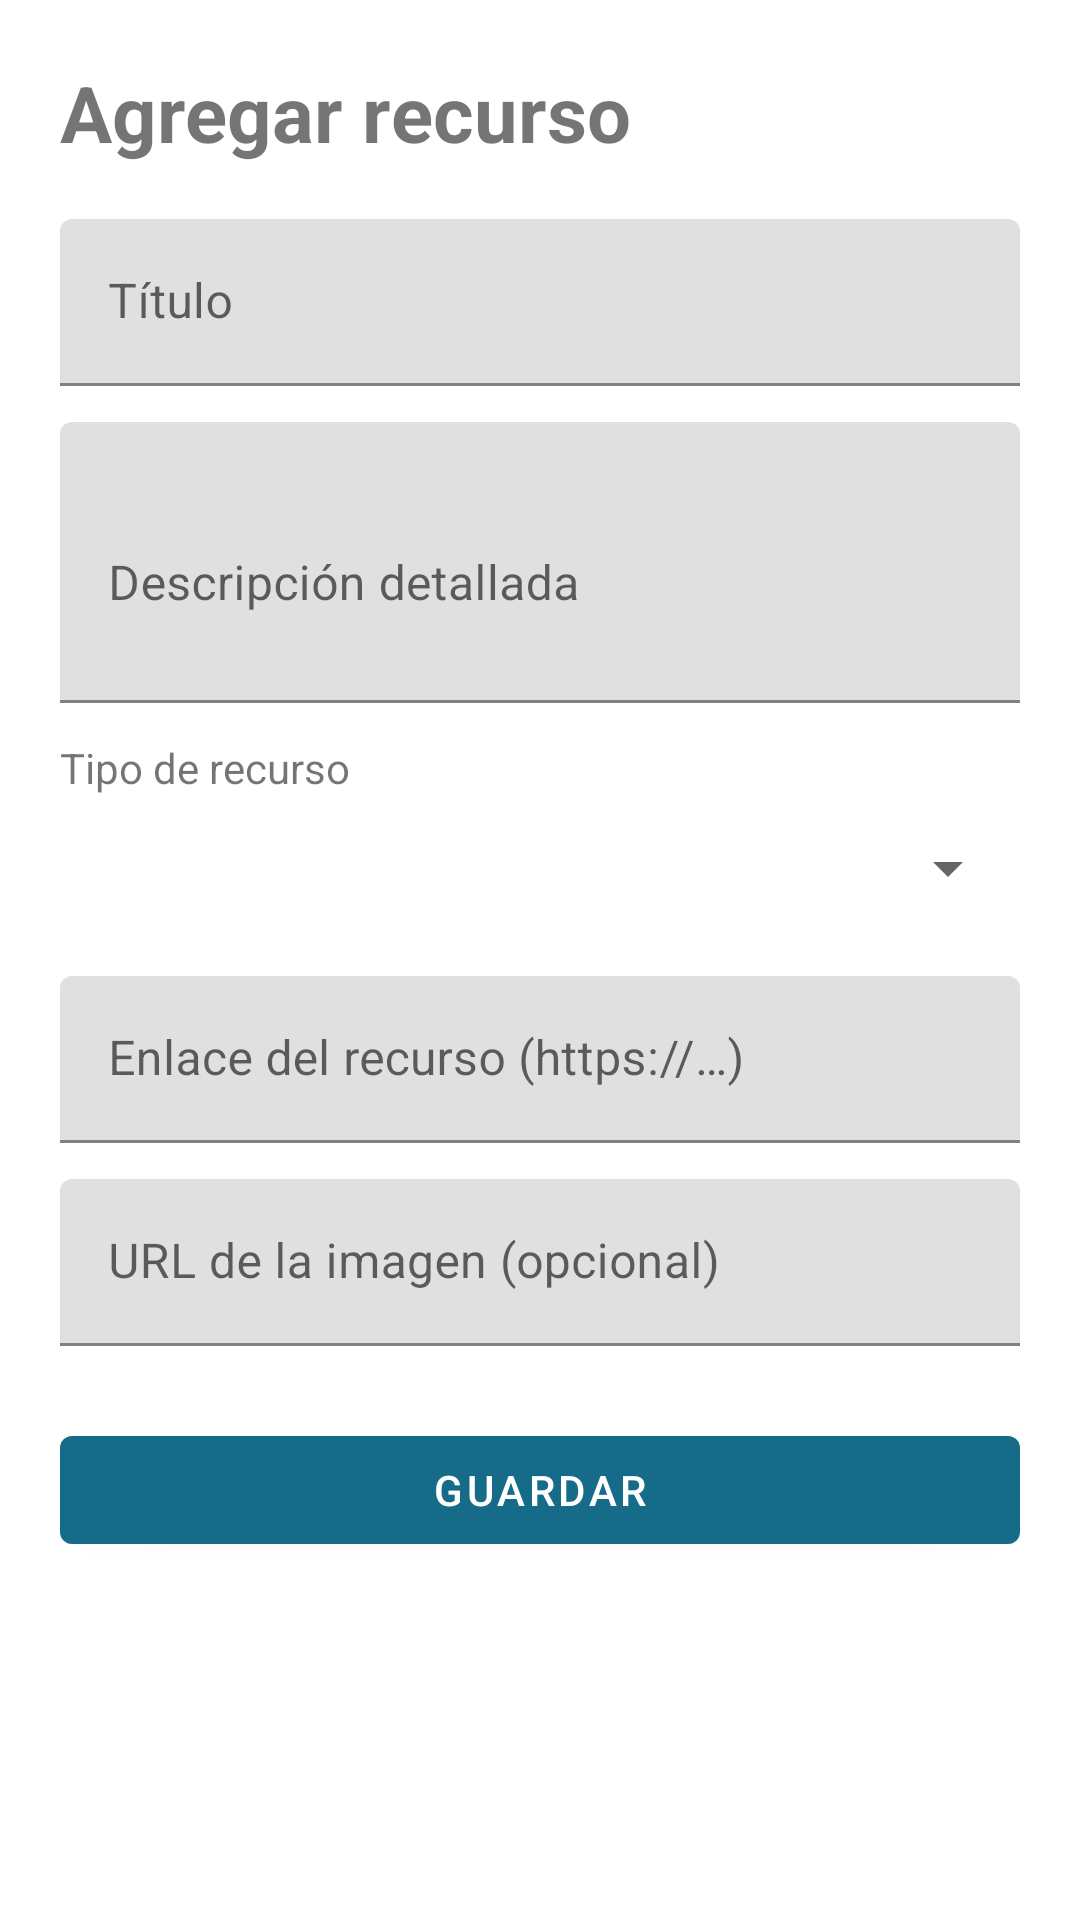

Layout XML and referenced resources for this Android screen:
<!-- AndroidManifest.xml: application theme Theme.AprendeApp -->
<!-- res/layout/activity_editor.xml -->
<?xml version="1.0" encoding="utf-8"?>
<ScrollView xmlns:android="http://schemas.android.com/apk/res/android"
    android:layout_width="match_parent" android:layout_height="match_parent" android:padding="20dp">
    <LinearLayout android:layout_width="match_parent" android:layout_height="wrap_content" android:orientation="vertical">
        <TextView android:id="@+id/editorHeading" android:layout_width="match_parent"
            android:layout_height="wrap_content" android:text="@string/create_resource"
            android:textSize="26sp" android:textStyle="bold" android:layout_marginBottom="18dp" />
        <com.google.android.material.textfield.TextInputLayout android:layout_width="match_parent"
            android:layout_height="wrap_content" android:hint="@string/label_title">
            <com.google.android.material.textfield.TextInputEditText android:id="@+id/titleInput"
                android:layout_width="match_parent" android:layout_height="wrap_content" />
        </com.google.android.material.textfield.TextInputLayout>
        <com.google.android.material.textfield.TextInputLayout android:layout_width="match_parent"
            android:layout_height="wrap_content" android:hint="@string/label_description" android:layout_marginTop="12dp">
            <com.google.android.material.textfield.TextInputEditText android:id="@+id/descriptionInput"
                android:layout_width="match_parent" android:layout_height="wrap_content"
                android:inputType="textMultiLine" android:minLines="3" />
        </com.google.android.material.textfield.TextInputLayout>
        <TextView android:layout_width="match_parent" android:layout_height="wrap_content"
            android:text="@string/label_type" android:layout_marginTop="12dp" />
        <Spinner android:id="@+id/typeSpinner" android:layout_width="match_parent" android:layout_height="48dp" />
        <com.google.android.material.textfield.TextInputLayout android:layout_width="match_parent"
            android:layout_height="wrap_content" android:hint="@string/label_link" android:layout_marginTop="12dp">
            <com.google.android.material.textfield.TextInputEditText android:id="@+id/linkInput"
                android:layout_width="match_parent" android:layout_height="wrap_content"
                android:inputType="textUri" />
        </com.google.android.material.textfield.TextInputLayout>
        <com.google.android.material.textfield.TextInputLayout android:layout_width="match_parent"
            android:layout_height="wrap_content" android:hint="@string/label_image" android:layout_marginTop="12dp">
            <com.google.android.material.textfield.TextInputEditText android:id="@+id/imageInput"
                android:layout_width="match_parent" android:layout_height="wrap_content"
                android:inputType="textUri" />
        </com.google.android.material.textfield.TextInputLayout>
        <com.google.android.material.button.MaterialButton android:id="@+id/saveButton"
            android:layout_width="match_parent" android:layout_height="wrap_content"
            android:layout_marginTop="24dp" android:text="@string/save" />
        <ProgressBar android:id="@+id/editorProgress" android:layout_width="wrap_content"
            android:layout_height="wrap_content" android:layout_gravity="center" android:visibility="gone" />
    </LinearLayout>
</ScrollView>
<!-- resources referenced by this layout -->
<resources>
  <string name="create_resource">Agregar recurso</string>
  <string name="label_description">Descripción detallada</string>
  <string name="label_image">URL de la imagen (opcional)</string>
  <string name="label_link">Enlace del recurso (https://…)</string>
  <string name="label_title">Título</string>
  <string name="label_type">Tipo de recurso</string>
  <string name="save">Guardar</string>
  <style name="Theme.AprendeApp" parent="Theme.MaterialComponents.DayNight.NoActionBar">
          <item name="colorPrimary">#166B88</item>
          <item name="colorPrimaryVariant">#10506C</item>
          <item name="colorOnPrimary">#FFFFFF</item>
          <item name="colorSecondary">#B17639</item>
          <item name="android:statusBarColor">#10506C</item>
          <item name="android:navigationBarColor">#102733</item>
      </style>
</resources>
